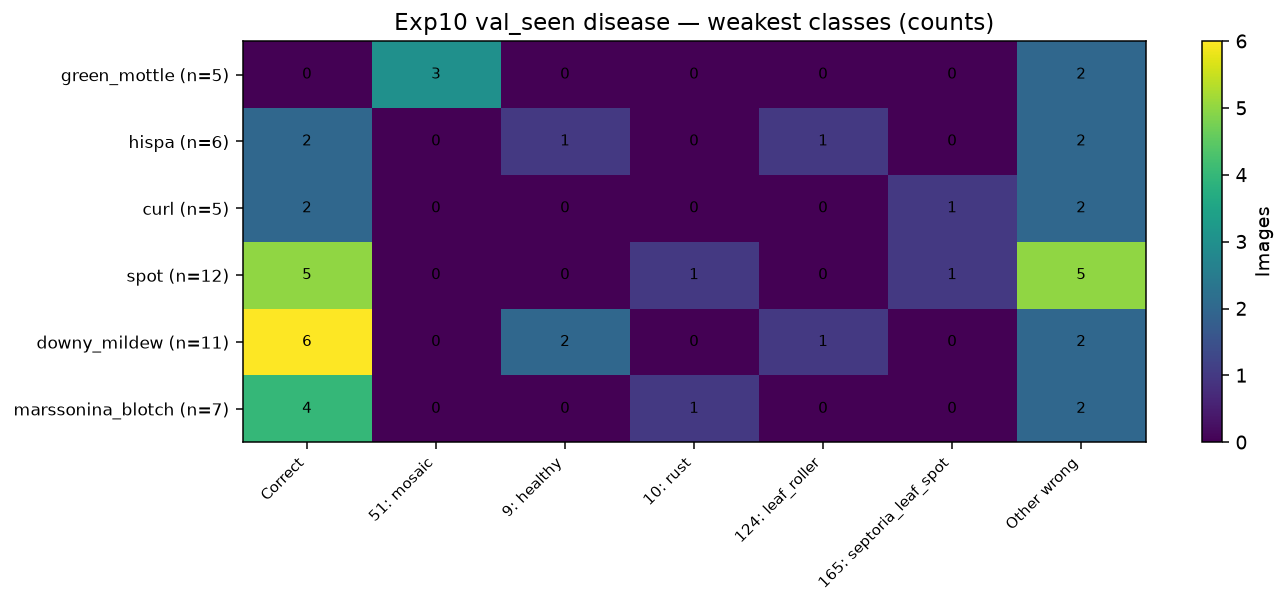

Data behind this chart, as committed beside it:
, Correct, 51: mosaic, 9: healthy, 10: rust, 124: leaf_roller, 165: septoria_leaf_spot, Other wrong
green_mottle (n=5), 0, 3, 0, 0, 0, 0, 2
hispa (n=6), 2, 0, 1, 0, 1, 0, 2
curl (n=5), 2, 0, 0, 0, 0, 1, 2
spot (n=12), 5, 0, 0, 1, 0, 1, 5
downy_mildew (n=11), 6, 0, 2, 0, 1, 0, 2
marssonina_blotch (n=7), 4, 0, 0, 1, 0, 0, 2
